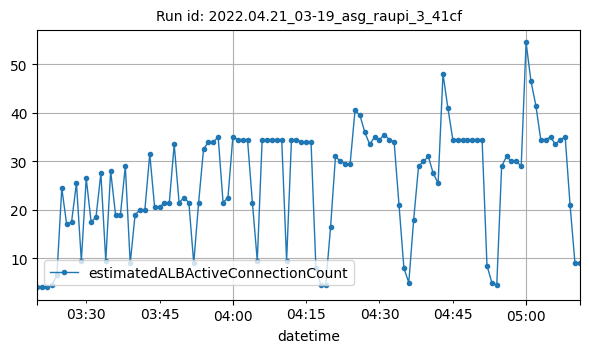

The table this chart was drawn from, first rows:
datetime, estimatedALBActiveConnectionCount
2022-04-21T03:20:00Z, 4
2022-04-21T03:21:00Z, 4
2022-04-21T03:22:00Z, 4
2022-04-21T03:23:00Z, 4.5
2022-04-21T03:24:00Z, 6.5
2022-04-21T03:25:00Z, 24.5
2022-04-21T03:26:00Z, 17
2022-04-21T03:27:00Z, 17.5
2022-04-21T03:28:00Z, 25.5
2022-04-21T03:29:00Z, 9.5
2022-04-21T03:30:00Z, 26.5
2022-04-21T03:31:00Z, 17.5
2022-04-21T03:32:00Z, 18.5
2022-04-21T03:33:00Z, 27.5
2022-04-21T03:34:00Z, 9.5
2022-04-21T03:35:00Z, 28
2022-04-21T03:36:00Z, 19
2022-04-21T03:37:00Z, 19
2022-04-21T03:38:00Z, 29
2022-04-21T03:39:00Z, 9
2022-04-21T03:40:00Z, 19
2022-04-21T03:41:00Z, 20
2022-04-21T03:42:00Z, 20
2022-04-21T03:43:00Z, 31.5
2022-04-21T03:44:00Z, 20.5
2022-04-21T03:45:00Z, 20.5
2022-04-21T03:46:00Z, 21.5
2022-04-21T03:47:00Z, 21.5
2022-04-21T03:48:00Z, 33.5
2022-04-21T03:49:00Z, 21.5
2022-04-21T03:50:00Z, 22.5
2022-04-21T03:51:00Z, 21.5
2022-04-21T03:52:00Z, 9
2022-04-21T03:53:00Z, 21.5
2022-04-21T03:54:00Z, 32.5
2022-04-21T03:55:00Z, 34
2022-04-21T03:56:00Z, 34
2022-04-21T03:57:00Z, 35
2022-04-21T03:58:00Z, 21.5
2022-04-21T03:59:00Z, 22.5
2022-04-21T04:00:00Z, 35
2022-04-21T04:01:00Z, 34.5
2022-04-21T04:02:00Z, 34.5
2022-04-21T04:03:00Z, 34.5
2022-04-21T04:04:00Z, 21.5
2022-04-21T04:05:00Z, 9.5
2022-04-21T04:06:00Z, 34.5
2022-04-21T04:07:00Z, 34.5
2022-04-21T04:08:00Z, 34.5
2022-04-21T04:09:00Z, 34.5
2022-04-21T04:10:00Z, 34.5
2022-04-21T04:11:00Z, 9.5
2022-04-21T04:12:00Z, 34.5
2022-04-21T04:13:00Z, 34.5
2022-04-21T04:14:00Z, 34
2022-04-21T04:15:00Z, 34
2022-04-21T04:16:00Z, 34
2022-04-21T04:17:00Z, 8
2022-04-21T04:18:00Z, 4.5
2022-04-21T04:19:00Z, 4.5
... 52 more rows
